Photos from the image-classification dataset "dataset" in the GitHub repository xsrajasso/arboles. Its 5 classes are: green, ground, leafless, red, yellow.

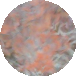
Label: red

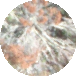
Label: leafless

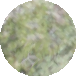
Label: green

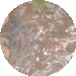
Label: ground

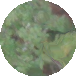
Label: green

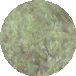
Label: green
